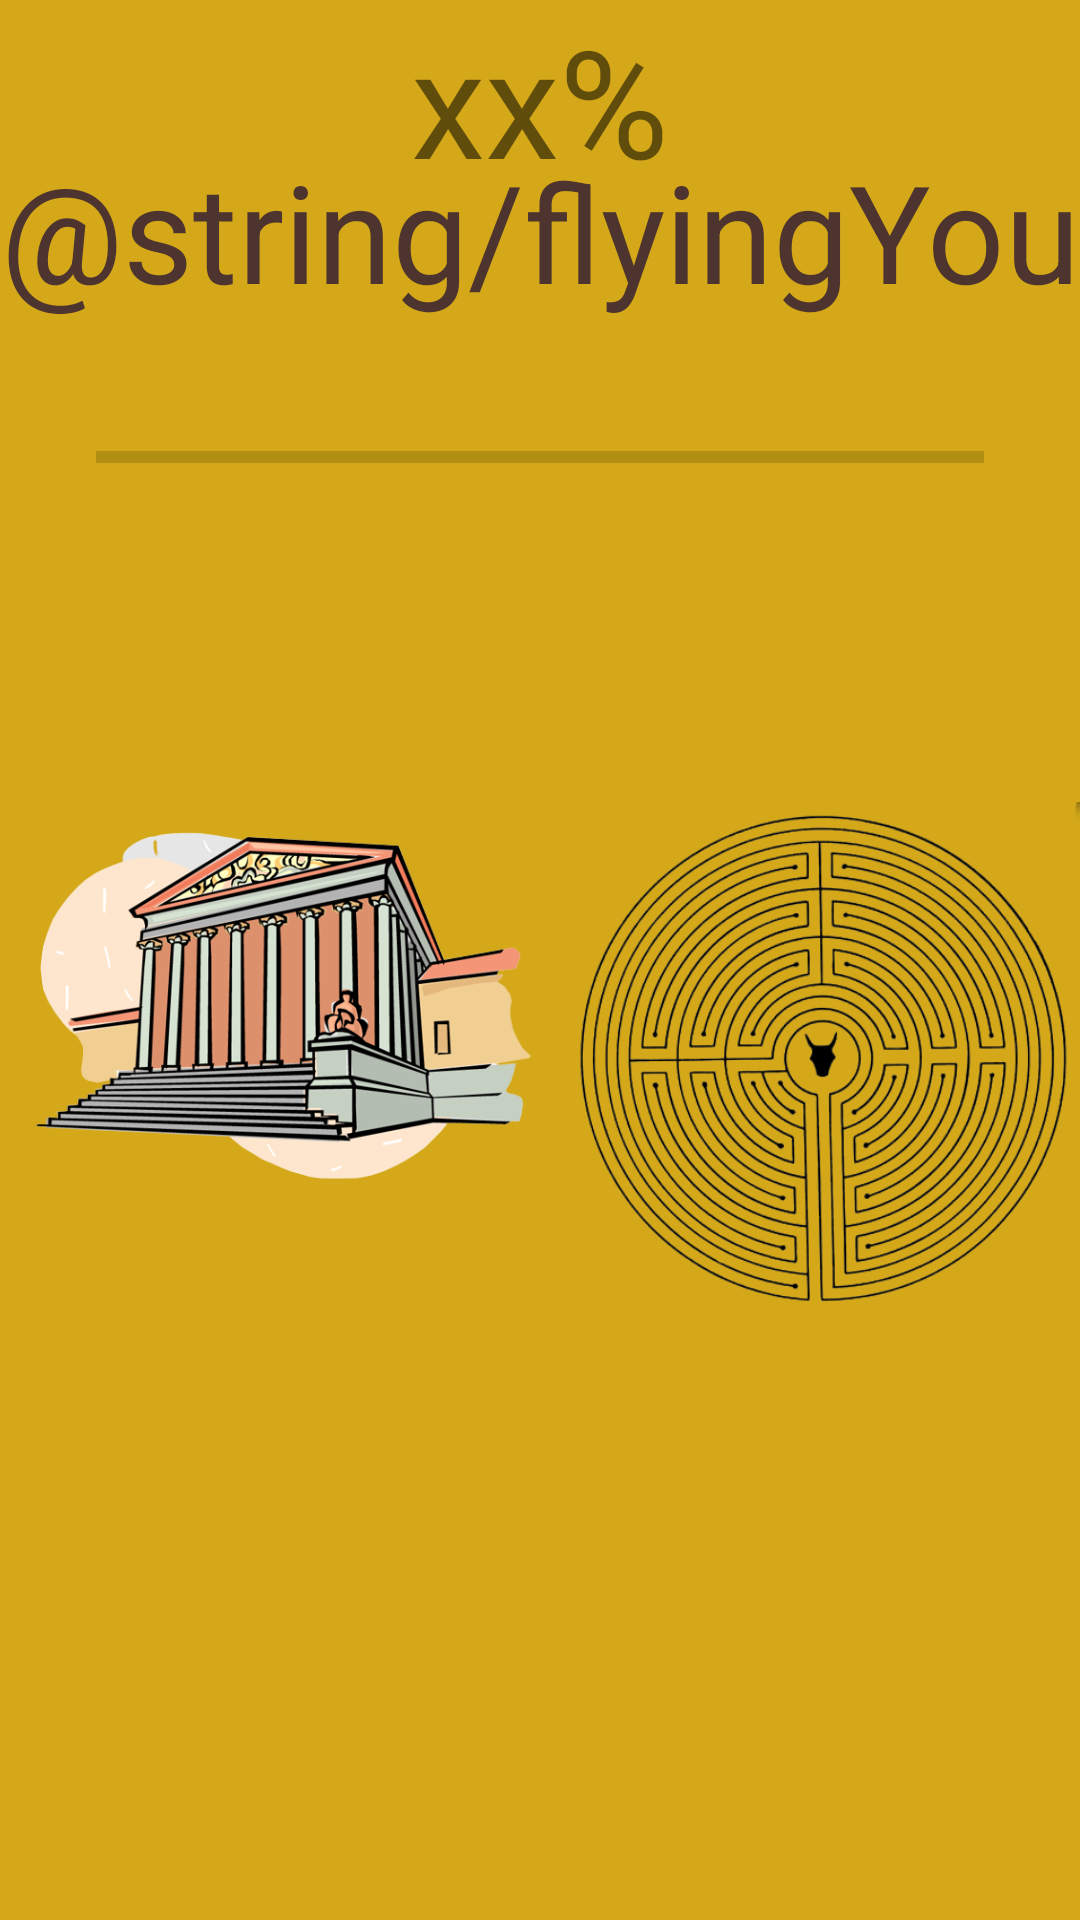

Here is an Android app screen rendered from its layout file. Give the layout XML and the strings, colors and styles it references.
<!-- AndroidManifest.xml: application theme Theme.AMazeByEliSvoboda -->
<!-- res/layout/activity_generating.xml -->
<?xml version="1.0" encoding="utf-8"?>
<androidx.constraintlayout.widget.ConstraintLayout xmlns:android="http://schemas.android.com/apk/res/android"
    xmlns:app="http://schemas.android.com/apk/res-auto"
    xmlns:tools="http://schemas.android.com/tools"
    android:layout_width="wrap_content"
    android:layout_height="wrap_content"
    android:background="#d4a819"
    tools:context=".gui.GeneratingActivity">

    <TextView
        android:id="@+id/titleMessage"
        android:layout_width="match_parent"
        android:layout_height="106dp"
        android:layout_marginTop="24dp"
        android:gravity="center"
        android:text="@string/flyingYou"
        android:textColor="#4E342E"
        android:textSize="30sp"
        app:autoSizeTextType="uniform"
        app:fontFamily="@font/alegreya"
        app:layout_constraintEnd_toEndOf="parent"
        app:layout_constraintStart_toStartOf="parent"
        app:layout_constraintTop_toTopOf="parent" />

    <ProgressBar
        android:id="@+id/progressBar"
        style="?android:attr/progressBarStyleHorizontal"
        android:layout_width="0dp"
        android:layout_height="wrap_content"
        android:layout_marginStart="32dp"
        android:layout_marginTop="150dp"
        android:layout_marginEnd="32dp"
        android:layout_marginBottom="100dp"
        app:layout_constraintBottom_toTopOf="@+id/linearLayout"
        app:layout_constraintEnd_toEndOf="parent"
        app:layout_constraintStart_toStartOf="parent"
        app:layout_constraintTop_toBottomOf="@+id/titleMessage" />

    <TextView
        android:id="@+id/progressGenerating"
        android:layout_width="wrap_content"
        android:layout_height="wrap_content"
        android:layout_weight="1"
        android:text="xx%"
        android:textSize="50sp"
        app:autoSizeTextType="uniform"
        app:layout_constraintEnd_toEndOf="parent"
        app:layout_constraintStart_toStartOf="parent"
        tools:layout_editor_absoluteY="348dp" />

    <LinearLayout
        android:id="@+id/linearLayout"
        android:layout_width="match_parent"
        android:layout_height="wrap_content"
        android:orientation="horizontal"
        app:layout_constraintBottom_toBottomOf="parent"
        app:layout_constraintEnd_toEndOf="parent"
        app:layout_constraintStart_toStartOf="parent"
        app:layout_constraintTop_toBottomOf="@+id/progressGenerating">

        <ImageView
            android:id="@+id/greece"
            android:layout_width="218dp"
            android:layout_height="wrap_content"
            android:layout_weight="1"
            app:srcCompat="@drawable/greece" />

        <ImageView
            android:id="@+id/labyrinth"
            android:layout_width="200sp"
            android:layout_height="wrap_content"
            android:layout_weight="1"
            app:srcCompat="@drawable/laybrinth" />
    </LinearLayout>

</androidx.constraintlayout.widget.ConstraintLayout>
<!-- resources referenced by this layout -->
<resources>
  <!-- drawable greece: png bitmap (drawable-v24, 124953 bytes) -->
  <!-- drawable laybrinth: png bitmap (drawable, 118768 bytes) -->
  <style name="Theme.AMazeByEliSvoboda" parent="Theme.MaterialComponents.DayNight.DarkActionBar">
          
          <item name="colorPrimary">@color/purple_500</item>
          <item name="colorPrimaryVariant">@color/purple_700</item>
          <item name="colorOnPrimary">@color/white</item>
          
          <item name="colorSecondary">@color/teal_200</item>
          <item name="colorSecondaryVariant">@color/teal_700</item>
          <item name="colorOnSecondary">@color/black</item>
          
          <item name="android:statusBarColor" tools:targetApi="l">?attr/colorPrimaryVariant</item>
          
      </style>
  <color name="purple_500">#FF6200EE</color>
  <color name="purple_700">#FF3700B3</color>
  <color name="white">#FFFFFFFF</color>
  <color name="teal_200">#FF03DAC5</color>
  <color name="teal_700">#FF018786</color>
  <color name="black">#FF000000</color>
</resources>
